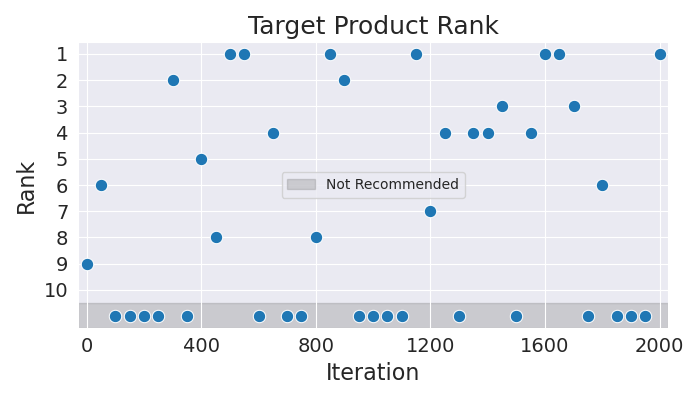

The data file committed next to this chart (first rows):
Iteration, Rank
0, 9
50, 6
100, 11
150, 11
200, 11
250, 11
300, 2
350, 11
400, 5
450, 8
500, 1
550, 1
600, 11
650, 4
700, 11
750, 11
800, 8
850, 1
900, 2
950, 11
1000, 11
1050, 11
1100, 11
1150, 1
1200, 7
1250, 4
1300, 11
1350, 4
1400, 4
1450, 3
1500, 11
1550, 4
1600, 1
1650, 1
1700, 3
1750, 11
1800, 6
1850, 11
1900, 11
1950, 11
2000, 1
